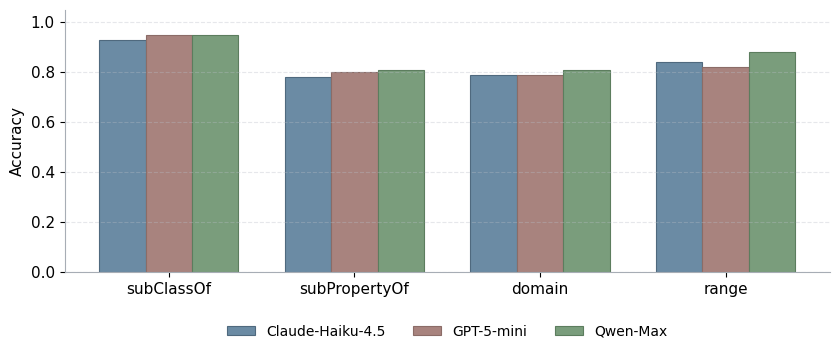

The script that saved this image: (Note: this script raises an exception after producing the figure.)
from pathlib import Path

import matplotlib.pyplot as plt
import numpy as np
import pandas as pd


OUTPUT_PATH = Path(
    "/Users/ning/Developer/project26/exps/chapter3v0323/chapter3/results/visualizations/comparison_chart_of_different_axioms.png"
)


def configure_matplotlib() -> None:
    plt.rcParams["font.sans-serif"] = [
        "PingFang SC",
        "Hiragino Sans GB",
        "STHeiti",
        "Heiti SC",
        "Arial Unicode MS",
        "DejaVu Sans",
    ]
    plt.rcParams["axes.unicode_minus"] = False


def main() -> None:
    configure_matplotlib()

    data = {
        "Axiom": ["subClassOf", "subPropertyOf", "domain", "range"],
        "Claude-haiku-4-5": [0.93, 0.78, 0.79, 0.84],
        "GPT-5-mini": [0.95, 0.80, 0.79, 0.82],
        "Qwen-max": [0.95, 0.81, 0.81, 0.88],
    }

    df = pd.DataFrame(data)

    x = np.arange(len(df["Axiom"]))
    width = 0.25

    colors = ["#6B8BA4", "#A8837E", "#7A9D7C"]
    edge_colors = ["#4F697E", "#8B6C67", "#5C7D5E"]
    model_labels = ["Claude-Haiku-4.5", "GPT-5-mini", "Qwen-Max"]
    columns = ["Claude-haiku-4-5", "GPT-5-mini", "Qwen-max"]

    plt.figure(figsize=(8.5, 5.2), dpi=300)

    for i, column in enumerate(columns):
        plt.bar(
            x + (i - 1) * width,
            df[column].values,
            width=width,
            label=model_labels[i],
            color=colors[i],
            edgecolor=edge_colors[i],
            linewidth=0.8,
        )

    plt.xticks(x, df["Axiom"], fontsize=11)
    plt.yticks(fontsize=11)
    plt.ylabel("Accuracy", fontsize=11)
    plt.ylim(0, 1.05)
    plt.grid(axis="y", linestyle="--", linewidth=0.8, alpha=0.35, color="#B8BDC6")
    plt.legend(loc="lower center", bbox_to_anchor=(0.5, -0.3), ncol=3, frameon=False, fontsize=10)

    ax = plt.gca()
    ax.spines["top"].set_visible(False)
    ax.spines["right"].set_visible(False)
    ax.spines["left"].set_color("#A7ADB5")
    ax.spines["bottom"].set_color("#A7ADB5")

    plt.tight_layout(rect=[0, 0.22, 1, 1])
    OUTPUT_PATH.parent.mkdir(parents=True, exist_ok=True)
    plt.savefig(OUTPUT_PATH, dpi=300, bbox_inches="tight")
    plt.close()


if __name__ == "__main__":
    main()
